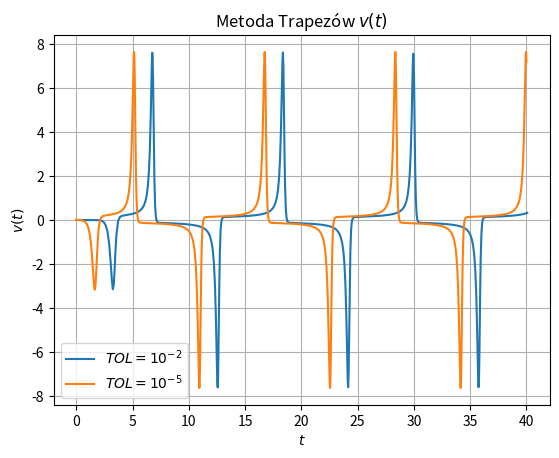
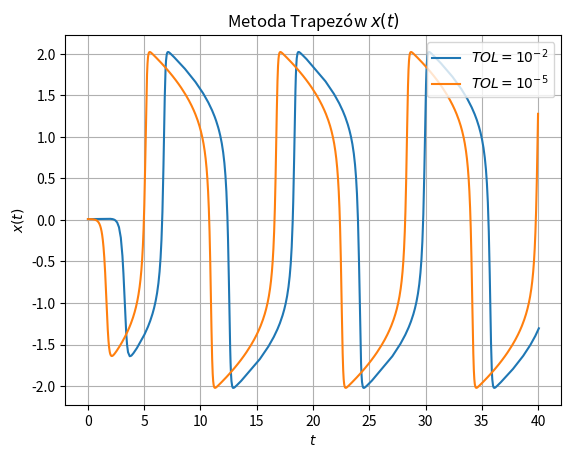
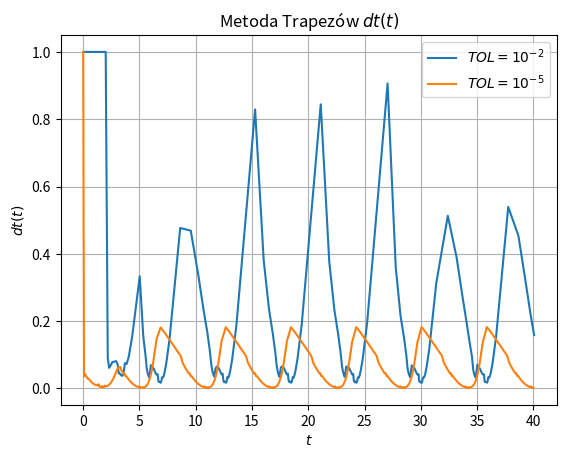
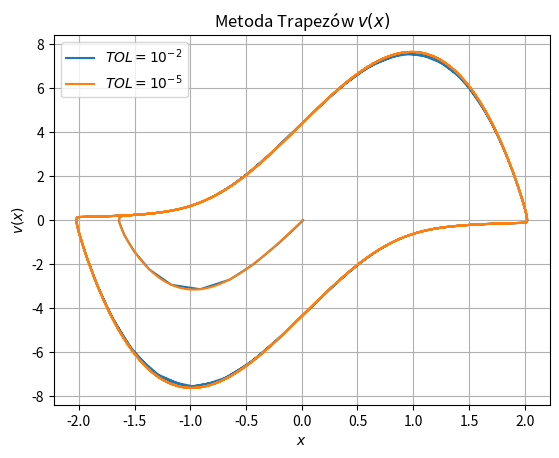
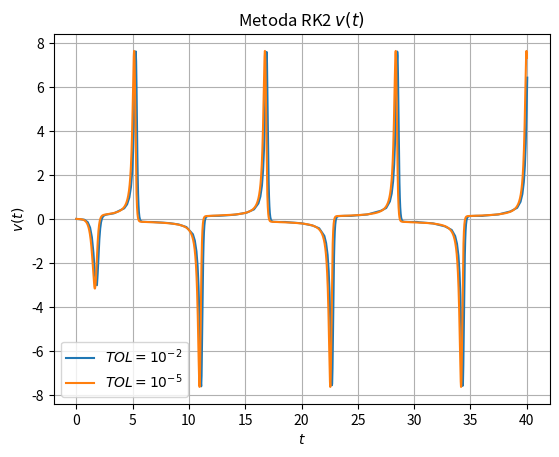
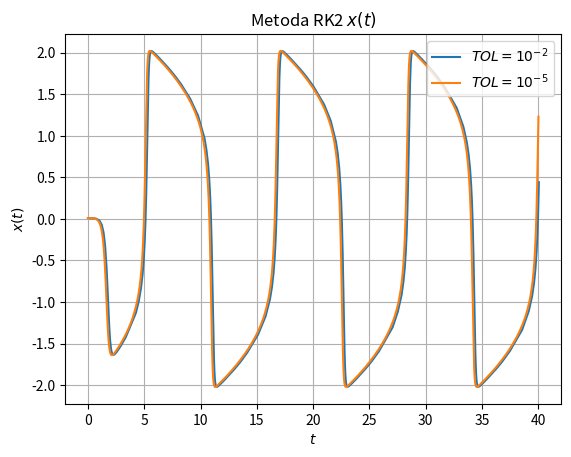
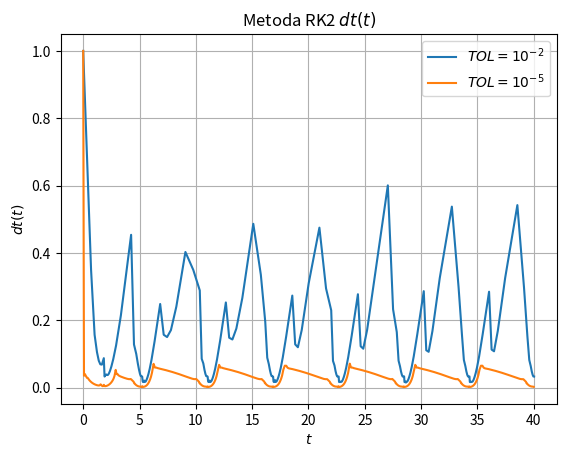
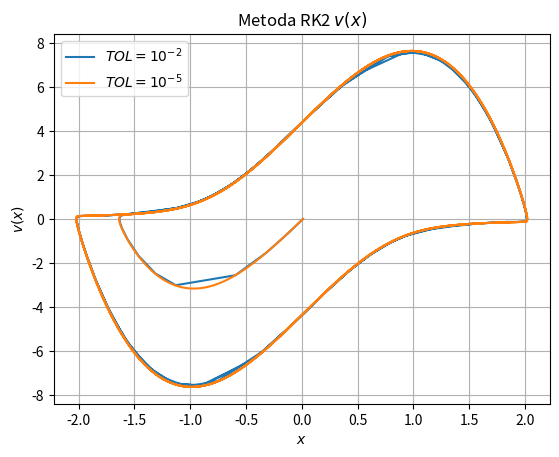

Here is the Python script that generated these plots, in order:
import matplotlib.pyplot as plt


x0 = 0.01
v0 = 0
dt0 = 1
S = 0.75
p = 2
t_max = 40
alpha = 5
delta = 1e-10
TOL = [1e-2, 1e-5]


def f(v):
    return v


def g(x, v):
    return alpha * (1 - x ** 2) * v - x


def draw_single_plot(x1, y1, x2, y2, x_name, y_name, method, filename):
    plt.figure()
    plt.plot(x1, y1, label='$TOL = 10^{-2}$')
    plt.plot(x2, y2, label='$TOL = 10^{-5}$')
    plt.legend()
    plt.grid()
    plt.xlabel('$' + x_name + '$')
    plt.ylabel('$' + y_name + '(' + x_name + ')$')
    plt.title(method + ' $' + y_name + '(' + x_name + ')$')
    plt.savefig(f"{filename}_{y_name}({x_name}).png")


def draw_plots(method, filename, t1, t2, x1, x2, v1, v2, dt1, dt2):
    draw_single_plot(t1, v1, t2, v2, 't', 'v', method, filename)
    draw_single_plot(t1, x1, t2, x2, 't', 'x', method, filename)
    draw_single_plot(t1, dt1, t2, dt2, 't', 'dt', method, filename)
    draw_single_plot(x1, v1, x2, v2, 'x', 'v', method, filename)


def solve(scheme, tol):
    t = [0]
    dt = [dt0, dt0]
    x = [x0]
    v = [v0]
    while True:
        x2_n1, v2_n1 = scheme(x[-1], v[-1], dt[-1])
        x2_n2, v2_n2 = scheme(x2_n1, v2_n1, dt[-1])

        x1_n2, v1_n2 = scheme(x[-1], v[-1], 2 * dt[-1])

        Ex = (x2_n2 - x1_n2) / (2 ** p - 1)
        Ev = (v2_n2 - v1_n2) / (2 ** p - 1)

        if max(abs(Ex), abs(Ev)) < tol:
            t.append(t[-1] + 2 * dt[-1])
            x.append(x2_n2)
            v.append(v2_n2)
            dt.append(dt[-1])

        dt[-1] *= ((S * tol) / (max(abs(Ex), abs(Ev)))) ** (1 / (p + 1))

        if t[-1] >= t_max:
            dt.pop()
            break
    return t, x, v, dt


def trapezoids_scheme(x, v, dt):
    x1 = x
    v1 = v
    while True:
        F = x1 - x - dt / 2 * (f(v) + f(v1))
        G = v1 - v - dt / 2 * (g(x, v) + g(x1, v1))

        a11 = 1
        a12 = -dt / 2
        a21 = -dt / 2 * (-2 * alpha * x1 * v1 - 1)
        a22 = 1 - dt / 2 * alpha * (1 - x1 ** 2)

        dx = (-F * a22 + G * a12) / (a11 * a22 - a12 * a21)
        dv = (-G * a11 + F * a21) / (a11 * a22 - a12 * a21)

        x1 += dx
        v1 += dv

        if abs(dx) < delta and abs(dv) < delta:
            break
    return x1, v1


t1, x1, v1, dt1 = solve(trapezoids_scheme, TOL[0])
t2, x2, v2, dt2 = solve(trapezoids_scheme, TOL[1])

draw_plots('Metoda Trapezów', 'Trapezy', t1, t2, x1, x2, v1, v2, dt1, dt2)


def rk2_scheme(x, v, dt):
    k1x = f(v)
    k1v = g(x, v)

    k2x = f(v + dt * k1v)
    k2v = g(x + dt * k1x, v + dt * k1v)

    x1 = x + dt / 2 * (k1x + k2x)
    v1 = v + dt / 2 * (k1v + k2v)

    return x1, v1


t1, x1, v1, dt1 = solve(rk2_scheme, TOL[0])
t2, x2, v2, dt2 = solve(rk2_scheme, TOL[1])

draw_plots('Metoda RK2', 'RK2', t1, t2, x1, x2, v1, v2, dt1, dt2)
